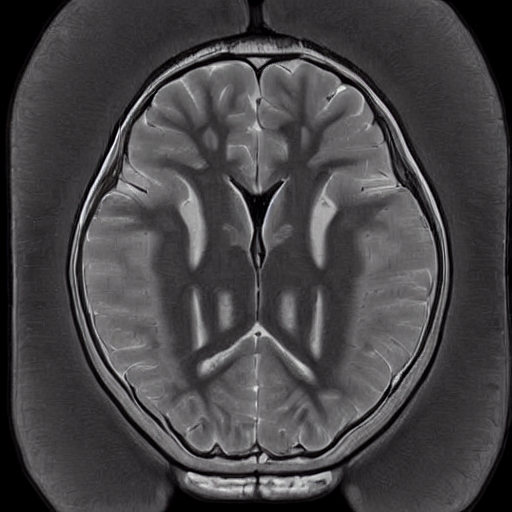
Generation parameters embedded in this image by AUTOMATIC1111 Stable Diffusion web UI or a fork of it (Forge, ...) (PNG 'parameters' text chunk):
normal brain x ray  <lora:BrainXray_v1.2-000060:1>
Steps: 20, Sampler: DPM++ 2M Karras, CFG scale: 7, Seed: 2253850740, Size: 512x512, Model hash: 6ce0161689, Model: v1-5-pruned-emaonly, Lora hashes: "BrainXray_v1.2-000060: 8d5c319d9259", Version: v1.6.0